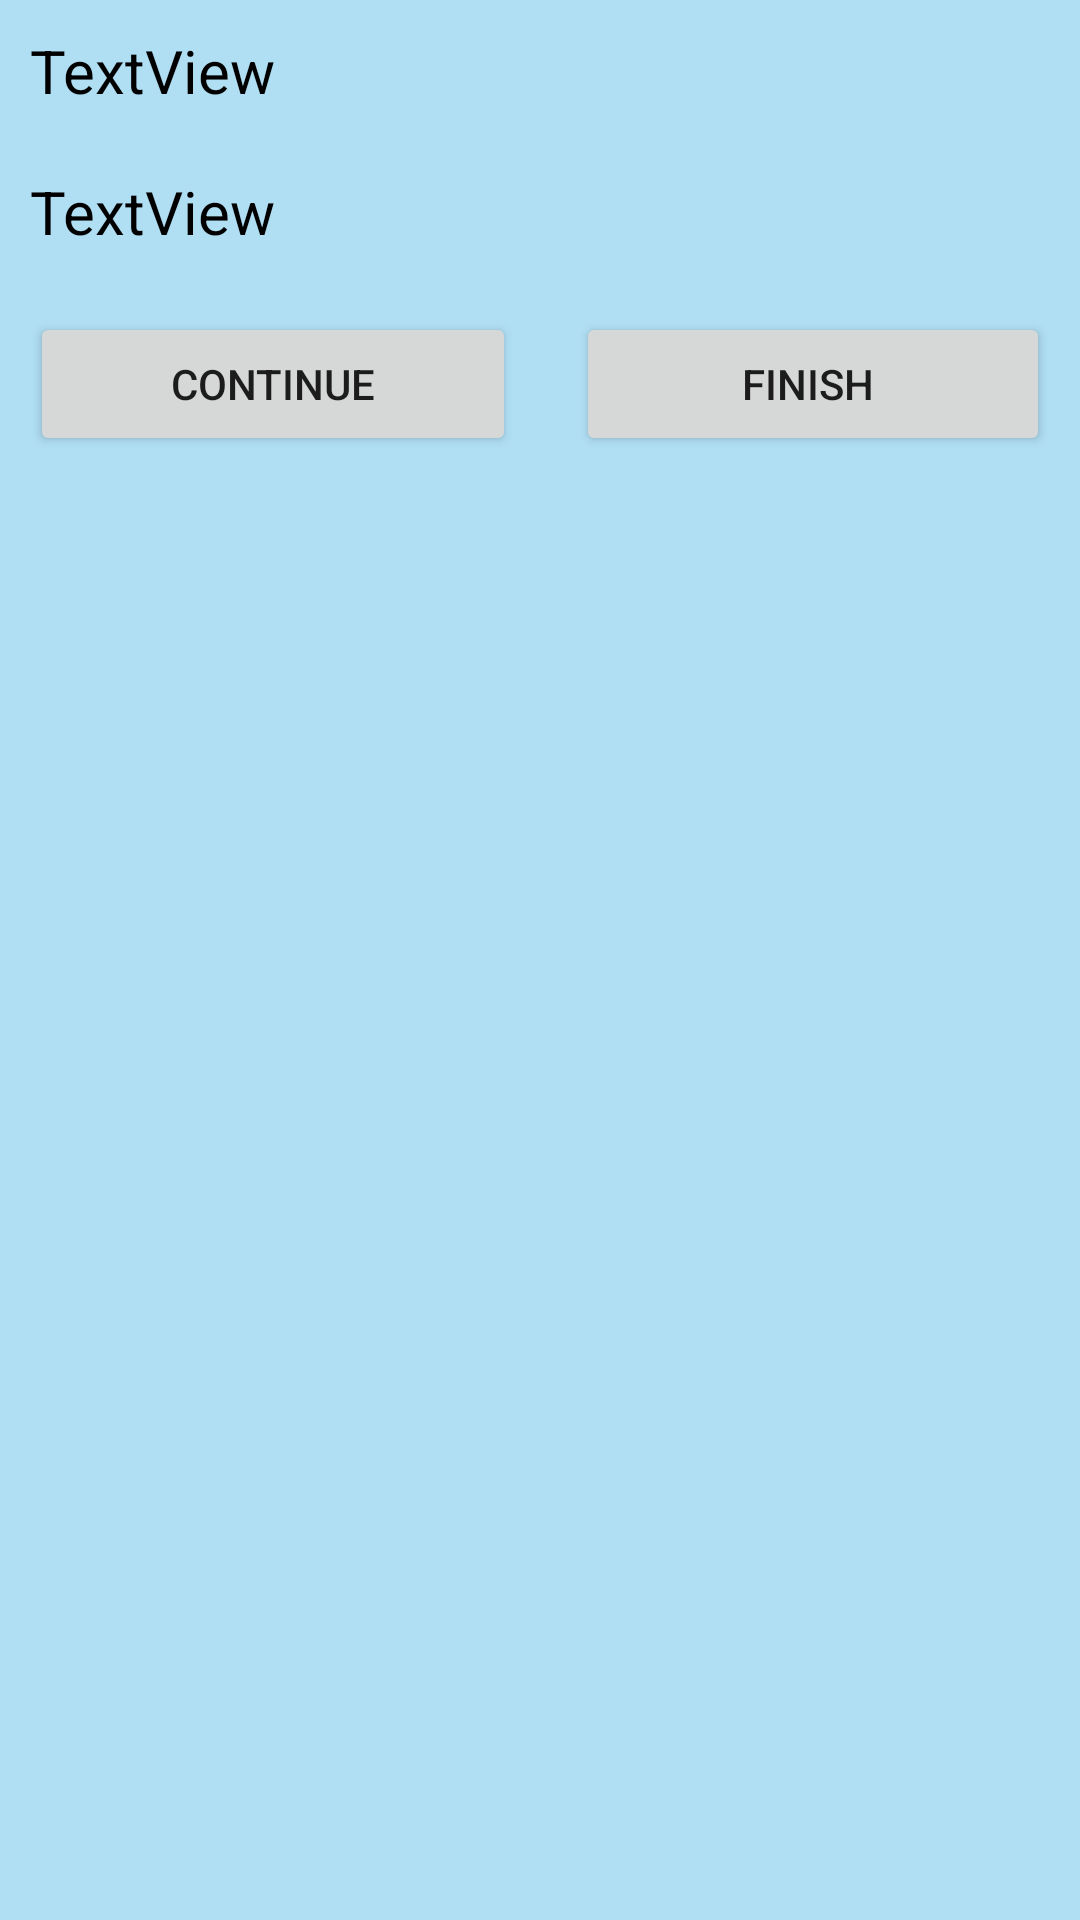

Android layout source for this screen:
<!-- AndroidManifest.xml: application theme Theme.ArthmaticExpressionGame -->
<!-- res/layout/pop_ups.xml -->
<?xml version="1.0" encoding="utf-8"?>
<LinearLayout xmlns:android="http://schemas.android.com/apk/res/android"
    android:layout_width="match_parent"
    android:layout_height="wrap_content"
    android:background="#602EA8DF"
    android:orientation="vertical">

    <TextView
        android:id="@+id/rights"
        android:layout_width="match_parent"
        android:layout_height="wrap_content"
        android:layout_margin="10dp"
        android:text="TextView"
        android:textColor="#000000"
        android:textSize="20sp" />

    <TextView
        android:id="@+id/totals"
        android:layout_width="match_parent"
        android:layout_height="wrap_content"
        android:layout_margin="10dp"
        android:text="TextView"
        android:textColor="#000000"
        android:textSize="20sp" />

    <LinearLayout
        android:layout_width="match_parent"
        android:layout_height="match_parent"
        android:orientation="horizontal">

        <Button
            android:id="@+id/closee"
            android:layout_width="wrap_content"
            android:layout_height="wrap_content"
            android:layout_margin="10dp"
            android:layout_weight="1"
            android:text="Continue" />

        <Button
            android:id="@+id/end"
            android:layout_width="wrap_content"
            android:layout_height="wrap_content"
            android:layout_margin="10dp"
            android:layout_weight="1"
            android:text="Finish " />
    </LinearLayout>
</LinearLayout>
<!-- resources referenced by this layout -->
<resources>
  <style name="Theme.ArthmaticExpressionGame" parent="Theme.MaterialComponents.DayNight.DarkActionBar">
          
          <item name="colorPrimary">#009688</item>
          <item name="colorPrimaryVariant">#00796B</item>
          <item name="colorOnPrimary">@color/white</item>
          
          <item name="colorSecondary">@color/teal_200</item>
          <item name="colorSecondaryVariant">@color/teal_700</item>
          <item name="colorOnSecondary">@color/black</item>
          
          <item name="android:statusBarColor" tools:targetApi="l">?attr/colorPrimaryVariant</item>
          
      </style>
  <color name="white">#FFFFFFFF</color>
  <color name="teal_200">#FF03DAC5</color>
  <color name="teal_700">#FF018786</color>
  <color name="black">#FF000000</color>
</resources>
